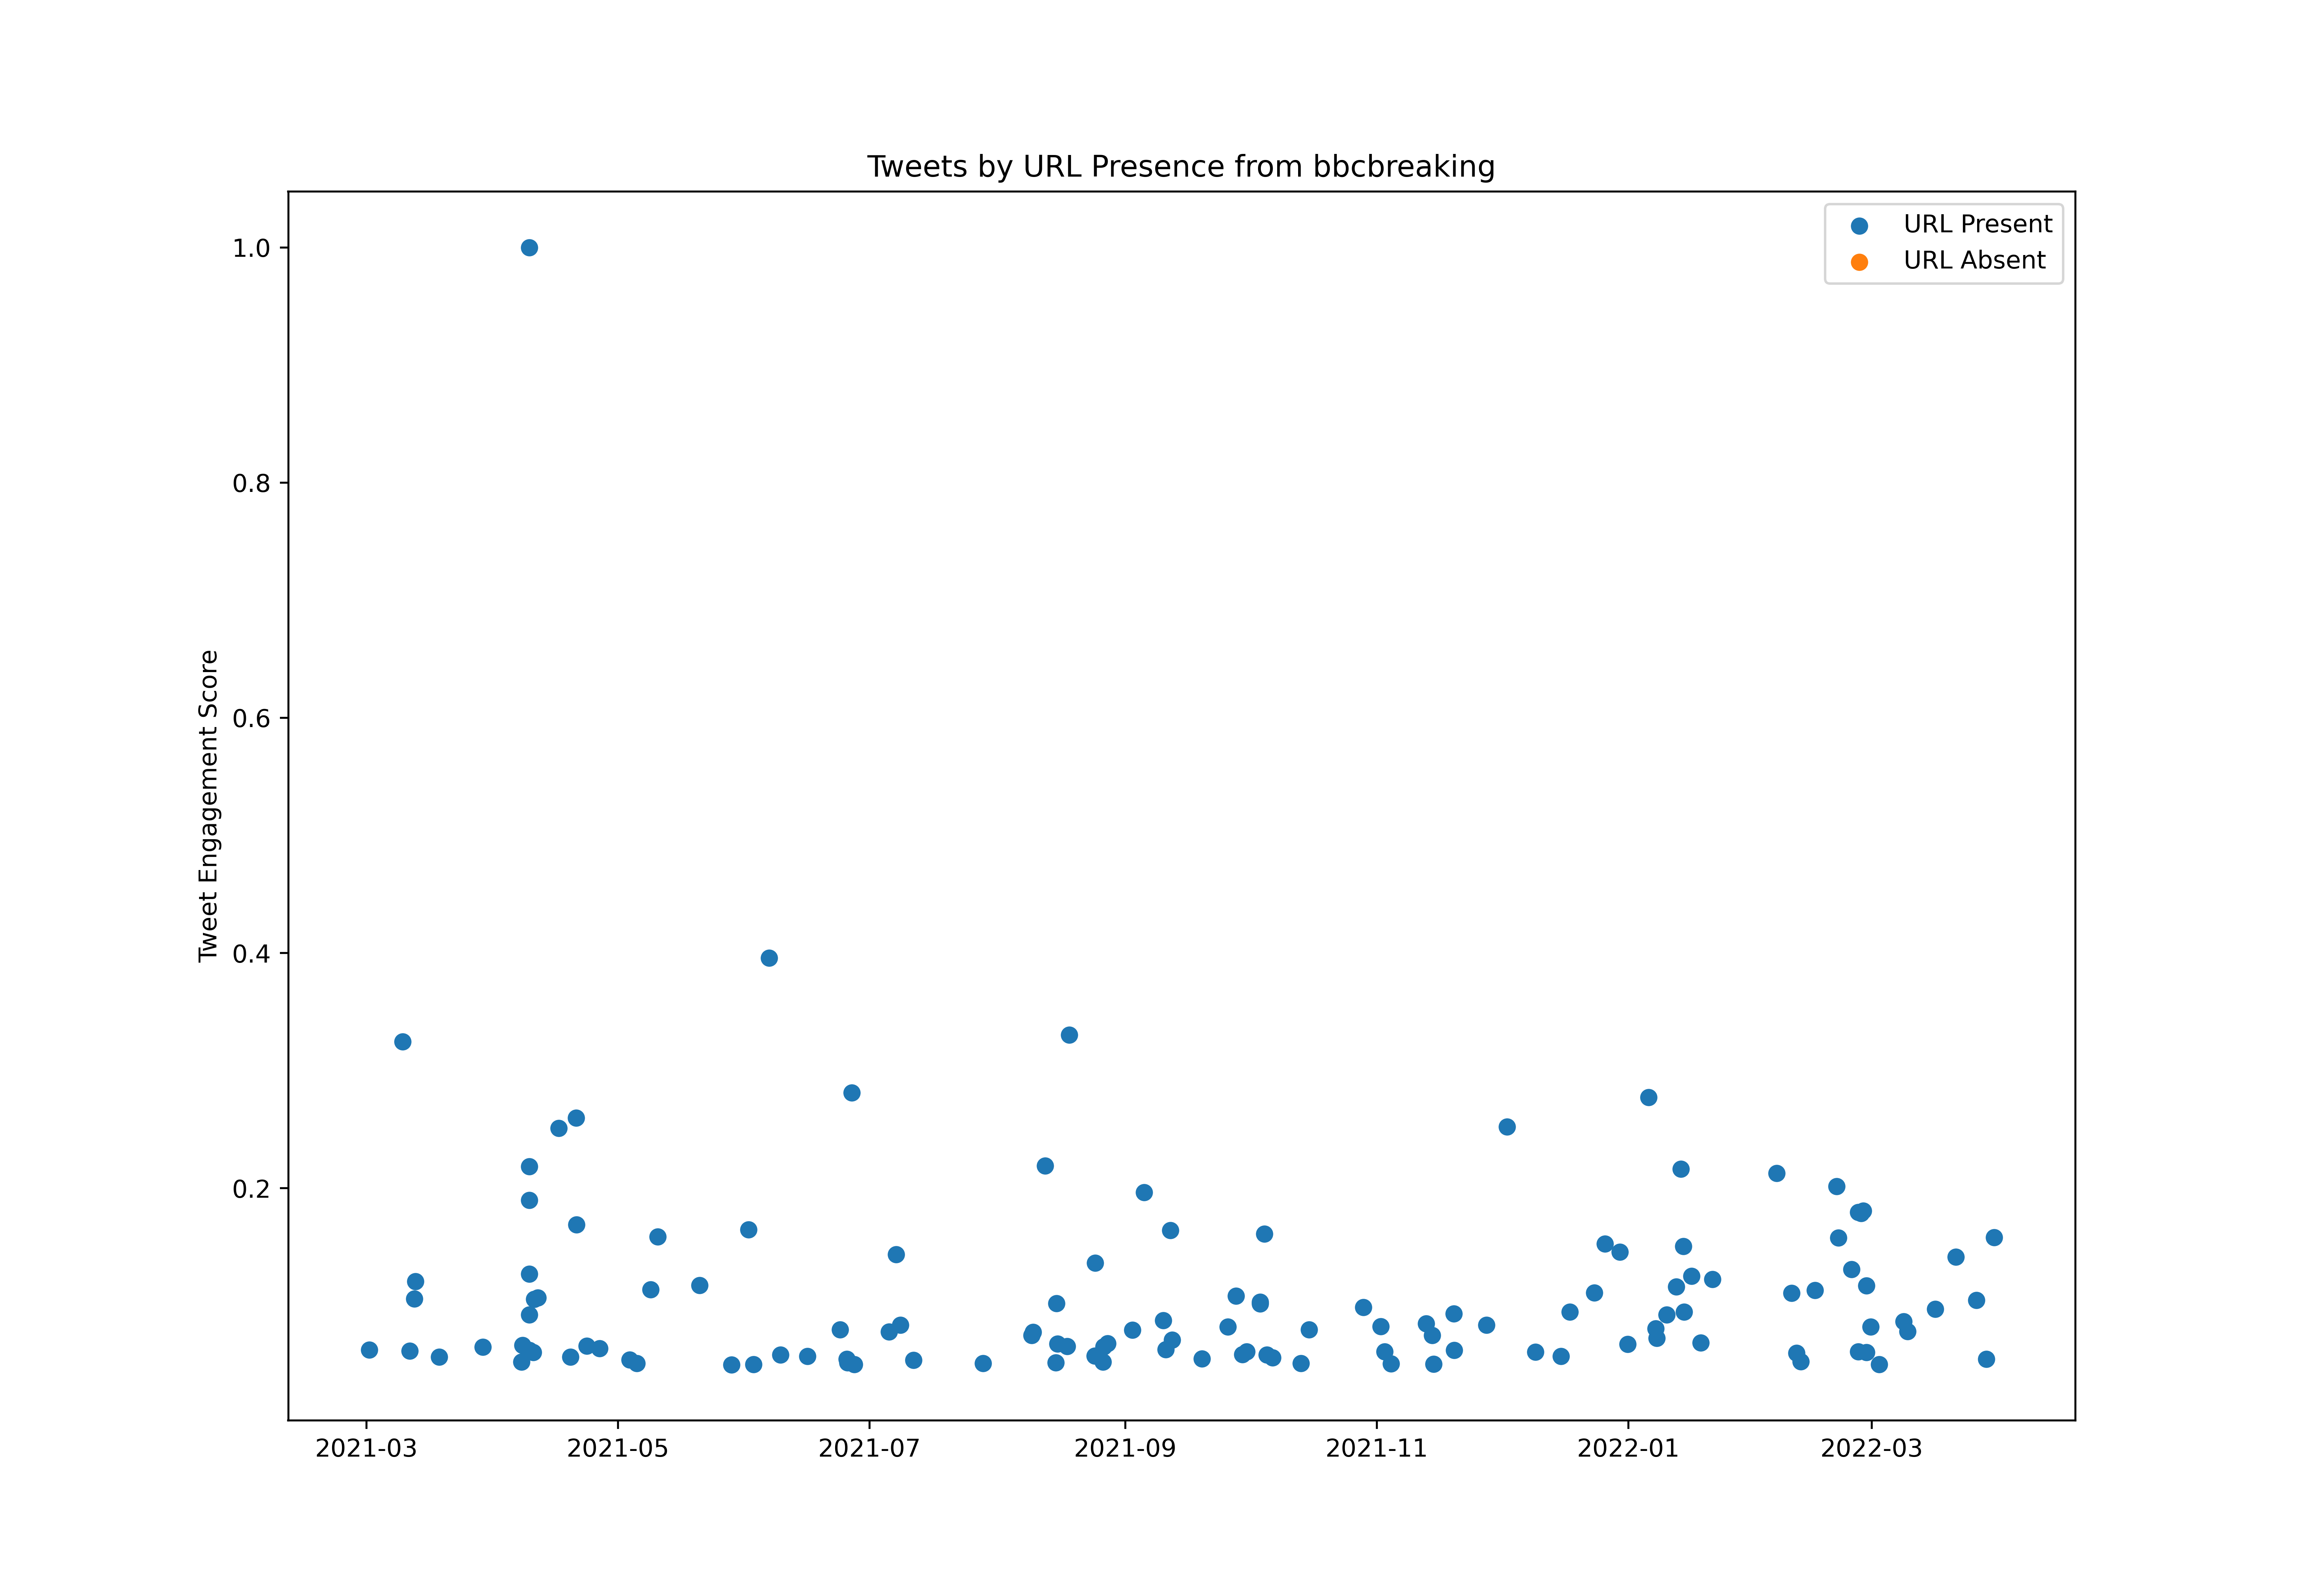

Source data for this figure (header and first rows):
id, created_at, score, url_present
1365981465675259904, 2021-02-28T11:05:34.000Z, 254545, True
1366034286504214649, 2021-02-28T14:35:28.000Z, 259483, True
1366368288171843588, 2021-03-01T12:42:40.000Z, 290851, True
1366380141518143490, 2021-03-01T13:29:46.000Z, 532690, True
1366442190315094020, 2021-03-01T17:36:20.000Z, 696257, True
1366682836451868673, 2021-03-02T09:32:34.000Z, 120783, True
1366872630939238407, 2021-03-02T22:06:45.000Z, 369495, True
1366970677463506944, 2021-03-03T04:36:21.000Z, 75790, True
1367408984974643201, 2021-03-04T09:38:01.000Z, 365847, True
1368207302491246599, 2021-03-06T14:30:15.000Z, 76708, True
1368538275619672068, 2021-03-07T12:25:25.000Z, 274075, True
1368549453649567751, 2021-03-07T13:09:50.000Z, 87429, True
1369341790176878592, 2021-03-09T17:38:18.000Z, 419824, True
1369356415056412746, 2021-03-09T18:36:25.000Z, 3614548, True
1369668945632968715, 2021-03-10T15:18:18.000Z, 394784, True
1369729868641017857, 2021-03-10T19:20:23.000Z, 166793, True
1369746524020772864, 2021-03-10T20:26:34.000Z, 380539, True
1369748806745677832, 2021-03-10T20:35:38.000Z, 318795, True
1369978590008385537, 2021-03-11T11:48:43.000Z, 686702, True
1369980514644463619, 2021-03-11T11:56:22.000Z, 313683, True
1370063073139159040, 2021-03-11T17:24:25.000Z, 163467, True
1370077769930047496, 2021-03-11T18:22:49.000Z, 86561, True
1370372558747471879, 2021-03-12T13:54:12.000Z, 1179586, True
1370374172766044163, 2021-03-12T14:00:37.000Z, 133936, True
1370485689045942274, 2021-03-12T21:23:45.000Z, 1346553, True
1370490907389259776, 2021-03-12T21:44:29.000Z, 160192, True
1370802246892539906, 2021-03-13T18:21:38.000Z, 496507, True
1371774259408859136, 2021-03-16T10:44:04.000Z, 531350, True
1372173338328633351, 2021-03-17T13:09:52.000Z, 64821, True
1372230949983944707, 2021-03-17T16:58:47.000Z, 123736, True
1372293411726839812, 2021-03-17T21:06:59.000Z, 437369, True
1372294788008017924, 2021-03-17T21:12:28.000Z, 94576, True
1372582079310004227, 2021-03-18T16:14:03.000Z, 631113, True
1372643883423776779, 2021-03-18T20:19:38.000Z, 275465, True
1373242072145260547, 2021-03-20T11:56:38.000Z, 169002, True
1373265162740830208, 2021-03-20T13:28:23.000Z, 264446, True
1373739266610769920, 2021-03-21T20:52:18.000Z, 506608, True
1374039168901320711, 2021-03-22T16:44:00.000Z, 363291, True
1374887669759680523, 2021-03-25T00:55:39.000Z, 180467, True
1375755318995599360, 2021-03-27T10:23:23.000Z, 252113, True
1375828241127243778, 2021-03-27T15:13:08.000Z, 456379, True
1376391210391195648, 2021-03-29T04:30:11.000Z, 725094, True
1376529027880660998, 2021-03-29T13:37:49.000Z, 526486, True
1376573092546367488, 2021-03-29T16:32:55.000Z, 244593, True
1377325386871230468, 2021-03-31T18:22:16.000Z, 289809, True
1378039991033593857, 2021-04-02T17:41:51.000Z, 250251, True
1378061431061549060, 2021-04-02T19:07:02.000Z, 132298, True
1378451085900320775, 2021-04-03T20:55:23.000Z, 409326, True
1379145321217978371, 2021-04-05T18:54:02.000Z, 348153, True
1379491163011481602, 2021-04-06T17:48:17.000Z, 240622, True
1379801234522181637, 2021-04-07T14:20:24.000Z, 148280, True
1379801649951113218, 2021-04-07T14:22:03.000Z, 583366, True
1379881057076531206, 2021-04-07T19:37:35.000Z, 742267, True
1380478516219744257, 2021-04-09T11:11:40.000Z, 11133975, True
1380482227180556298, 2021-04-09T11:26:25.000Z, 1029619, True
1380484570542436353, 2021-04-09T11:35:44.000Z, 2114951, True
1380489002495717378, 2021-04-09T11:53:21.000Z, 2433970, True
1380493501541011461, 2021-04-09T12:11:13.000Z, 694668, True
1380500457555165195, 2021-04-09T12:38:52.000Z, 1416635, True
1380840117284315143, 2021-04-10T11:08:33.000Z, 674592, True
... 705 more rows
